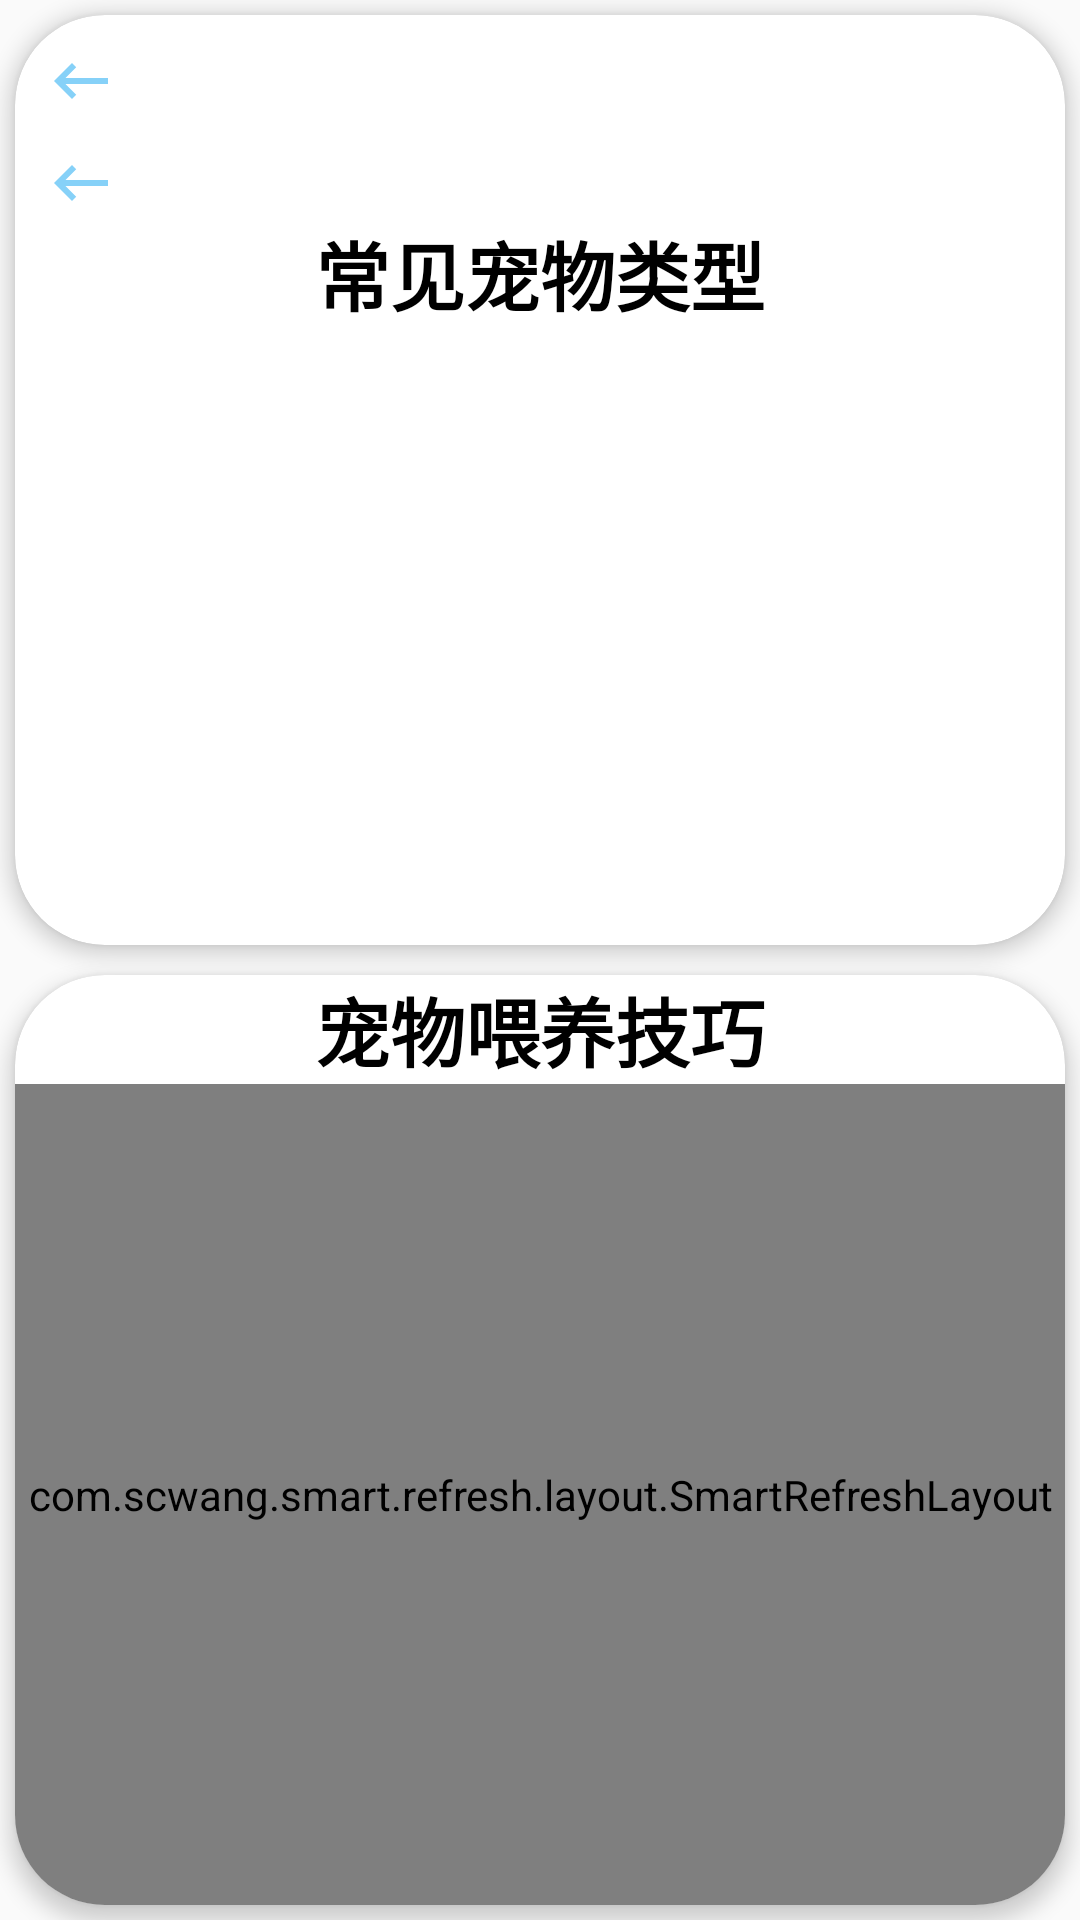

The Android layout XML behind this screen, and the referenced resources:
<!-- AndroidManifest.xml: application theme Theme.PETSTORE -->
<!-- res/layout/encyclopedia_activity.xml -->
<?xml version="1.0" encoding="utf-8"?>
<androidx.appcompat.widget.LinearLayoutCompat
    xmlns:android="http://schemas.android.com/apk/res/android"
    xmlns:app="http://schemas.android.com/apk/res-auto"
    android:layout_width="match_parent"
    android:layout_height="match_parent"
    android:orientation="vertical">

    <androidx.cardview.widget.CardView
        android:layout_width="match_parent"
        android:layout_height="0dp"
        android:layout_weight="1"
        android:layout_margin="5dp"
        app:cardCornerRadius="30dp"
        app:cardElevation="4dp">

        <androidx.appcompat.widget.LinearLayoutCompat
            android:layout_width="match_parent"
            android:layout_height="match_parent"
            android:orientation="vertical">

            <ImageView
                android:id="@+id/back_home"
                android:layout_width="wrap_content"
                android:layout_height="wrap_content"
                android:layout_marginLeft="10dp"
                android:layout_marginTop="10dp"
                android:src="@drawable/back"></ImageView>

            <ImageView
                android:id="@+id/back"
                android:layout_width="wrap_content"
                android:layout_height="wrap_content"
                android:layout_marginLeft="10dp"
                android:layout_marginTop="10dp"
                android:src="@drawable/back"></ImageView>

            <TextView
                android:id="@+id/encyclopedia_title"
                android:layout_width="wrap_content"
                android:layout_height="wrap_content"
                android:layout_gravity="center_horizontal"
                android:text="常见宠物类型"
                android:textColor="@color/black"
                android:textSize="25sp"
                android:textStyle="bold"></TextView>

            <androidx.recyclerview.widget.RecyclerView
                android:id="@+id/encyclopedia_recyclerview"
                android:layout_width="match_parent"
                android:layout_height="wrap_content"
                android:layout_marginTop="10dp"></androidx.recyclerview.widget.RecyclerView>

        </androidx.appcompat.widget.LinearLayoutCompat>

    </androidx.cardview.widget.CardView>

    <androidx.cardview.widget.CardView
        android:layout_width="match_parent"
        android:layout_height="0dp"
        android:layout_weight="1"
        android:layout_margin="5dp"
        app:cardCornerRadius="30dp"
        app:cardElevation="4dp">

        <androidx.appcompat.widget.LinearLayoutCompat
            android:layout_width="match_parent"
            android:layout_height="match_parent"
            android:orientation="vertical">

            <TextView
                android:layout_width="wrap_content"
                android:layout_height="wrap_content"
                android:text="宠物喂养技巧"
                android:textSize="25sp"
                android:textColor="@color/black"
                android:textStyle="bold"
                android:layout_gravity="center_horizontal">
            </TextView>

            <com.scwang.smart.refresh.layout.SmartRefreshLayout
                android:id="@+id/smartRefresh"
                android:layout_width="match_parent"
                android:layout_height="0dp"
                android:layout_weight="10">

            
            <com.scwang.smart.refresh.header.ClassicsHeader
                android:id="@+id/classics_header"
                android:layout_width="match_parent"
                android:layout_height="wrap_content"
                app:srlTextPulling="下拉刷新"
                app:srlTextRefreshing="正在刷新中..."
                app:srlTextRelease="释放刷新"
                app:srlTextFinish="刷新完成"
                app:srlTextFailed="刷新失败"/>

                <androidx.recyclerview.widget.RecyclerView
                    android:id="@+id/feeding_recyclerview"
                    android:layout_width="match_parent"
                    android:layout_height="wrap_content"
                    android:layout_marginTop="10dp">
                </androidx.recyclerview.widget.RecyclerView>

                
                <com.scwang.smart.refresh.footer.ClassicsFooter
                    android:id="@+id/classics_footer"
                    android:layout_width="match_parent"
                    android:layout_height="wrap_content"
                    app:srlTextPulling="上拉加载更多"
                    app:srlTextLoading="正在加载中..."
                    app:srlTextFinish="加载完成"
                    app:srlTextFailed="加载失败"/>

            </com.scwang.smart.refresh.layout.SmartRefreshLayout>

        </androidx.appcompat.widget.LinearLayoutCompat>

    </androidx.cardview.widget.CardView>

</androidx.appcompat.widget.LinearLayoutCompat>
<!-- resources referenced by this layout -->
<resources>
  <color name="black">#FF000000</color>
  <!-- drawable back (drawable) -->
  <vector android:autoMirrored="true" android:height="24dp"
      android:tint="#86D1F8" android:viewportHeight="24"
      android:viewportWidth="24" android:width="24dp" xmlns:android="http://schemas.android.com/apk/res/android">
      <path android:fillColor="@android:color/white" android:pathData="M21,11H6.83l3.58,-3.59L9,6l-6,6 6,6 1.41,-1.41L6.83,13H21z"/>
  </vector>
  <style name="Theme.PETSTORE" parent="Base.Theme.PETSTORE" />
  <style name="Base.Theme.PETSTORE" parent="Theme.MaterialComponents.DayNight.Bridge">
          <item name="colorPrimary">@color/whiteBlue</item>
  
  
          <item name="android:navigationBarColor">@color/white</item> 
      </style>
  <color name="whiteBlue">#A98BCDF1</color>
  <color name="white">#FFFFFFFF</color>
</resources>
